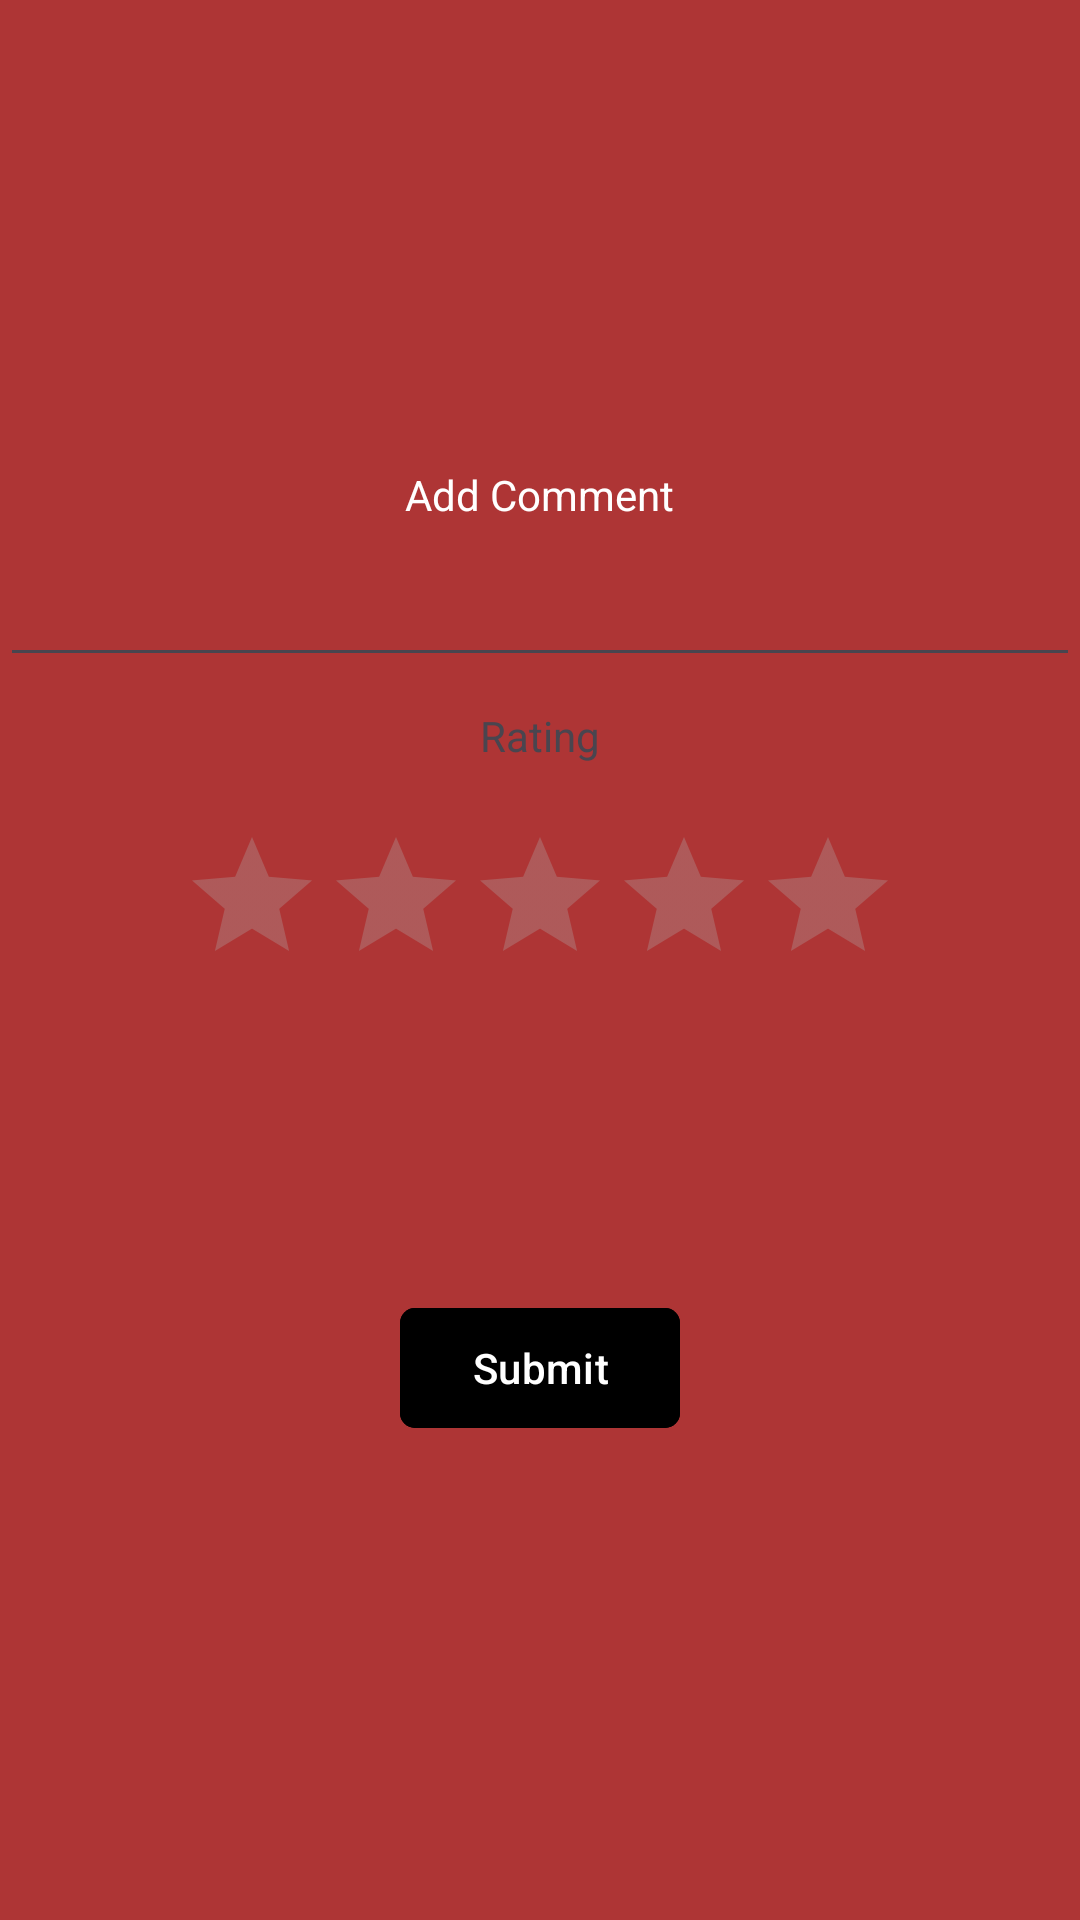

Here is an Android app screen rendered from its layout file. Give the layout XML and the strings, colors and styles it references.
<!-- AndroidManifest.xml: application theme Theme.Bingebook -->
<!-- res/layout/watched_dialog.xml -->
<?xml version="1.0" encoding="utf-8"?>
<LinearLayout xmlns:android="http://schemas.android.com/apk/res/android"
    xmlns:tools="http://schemas.android.com/tools"
    android:layout_width="300dp"
    xmlns:app="http://schemas.android.com/apk/res-auto"
    android:gravity="center"
    android:orientation="vertical"
    android:background="#AE3535"
    android:id="@+id/watched_customlayout"
    android:layout_height="500dp">
 <TextView
     android:id="@+id/addcomment_textView"
     android:layout_width="wrap_content"
     android:layout_height="wrap_content"
     android:textColor="@color/white"
     android:layout_marginTop="-0dp"
     android:text="Add Comment"
     />

    <EditText
        android:id="@+id/addComment_editText"
        android:layout_width="match_parent"
        android:layout_height="wrap_content"
        android:ems="10"
        android:gravity="start|top"
        android:inputType="textMultiLine"
        android:layout_marginTop="10dp"
        />
<TextView
    android:layout_marginTop="10dp"
    android:layout_marginBottom="-30dp"
    android:layout_width="wrap_content"
    android:layout_height="wrap_content"
    android:outlineSpotShadowColor="@color/white"
    android:text="Rating"/>
    <RatingBar
        android:id="@+id/ratingbar"
        android:layout_width="wrap_content"
        android:layout_height="wrap_content"
        android:layout_marginTop="50dp"
        android:theme="@style/RatingBar"
        />

    <com.google.android.material.button.MaterialButton
        android:id="@+id/submitButton"
        android:backgroundTint="#000000"
        app:cornerRadius="5dp"
        android:textColor="#fff"
        android:layout_marginTop="100dp"
        android:layout_width="wrap_content"
        android:layout_height="wrap_content"
        android:layout_marginBottom="4dp"
        android:text="Submit"
          />






</LinearLayout>
<!-- resources referenced by this layout -->
<resources>
  <style name="RatingBar" parent="Theme.AppCompat">
          <item name="colorControlNormal">#AFAFAF</item>
          <item name="colorControlActivated">#FFD400</item>
      </style>
  <style name="Theme.Bingebook" parent="Base.Theme.Bingebook" />
  <style name="Base.Theme.Bingebook" parent="Theme.Material3.DayNight.NoActionBar">
          
          
      </style>
  <!-- not gathered from this repository: default colours our renderer supplied (Android Studio template values) -->
  <color name="white">#FFFFFFFF</color>
</resources>
